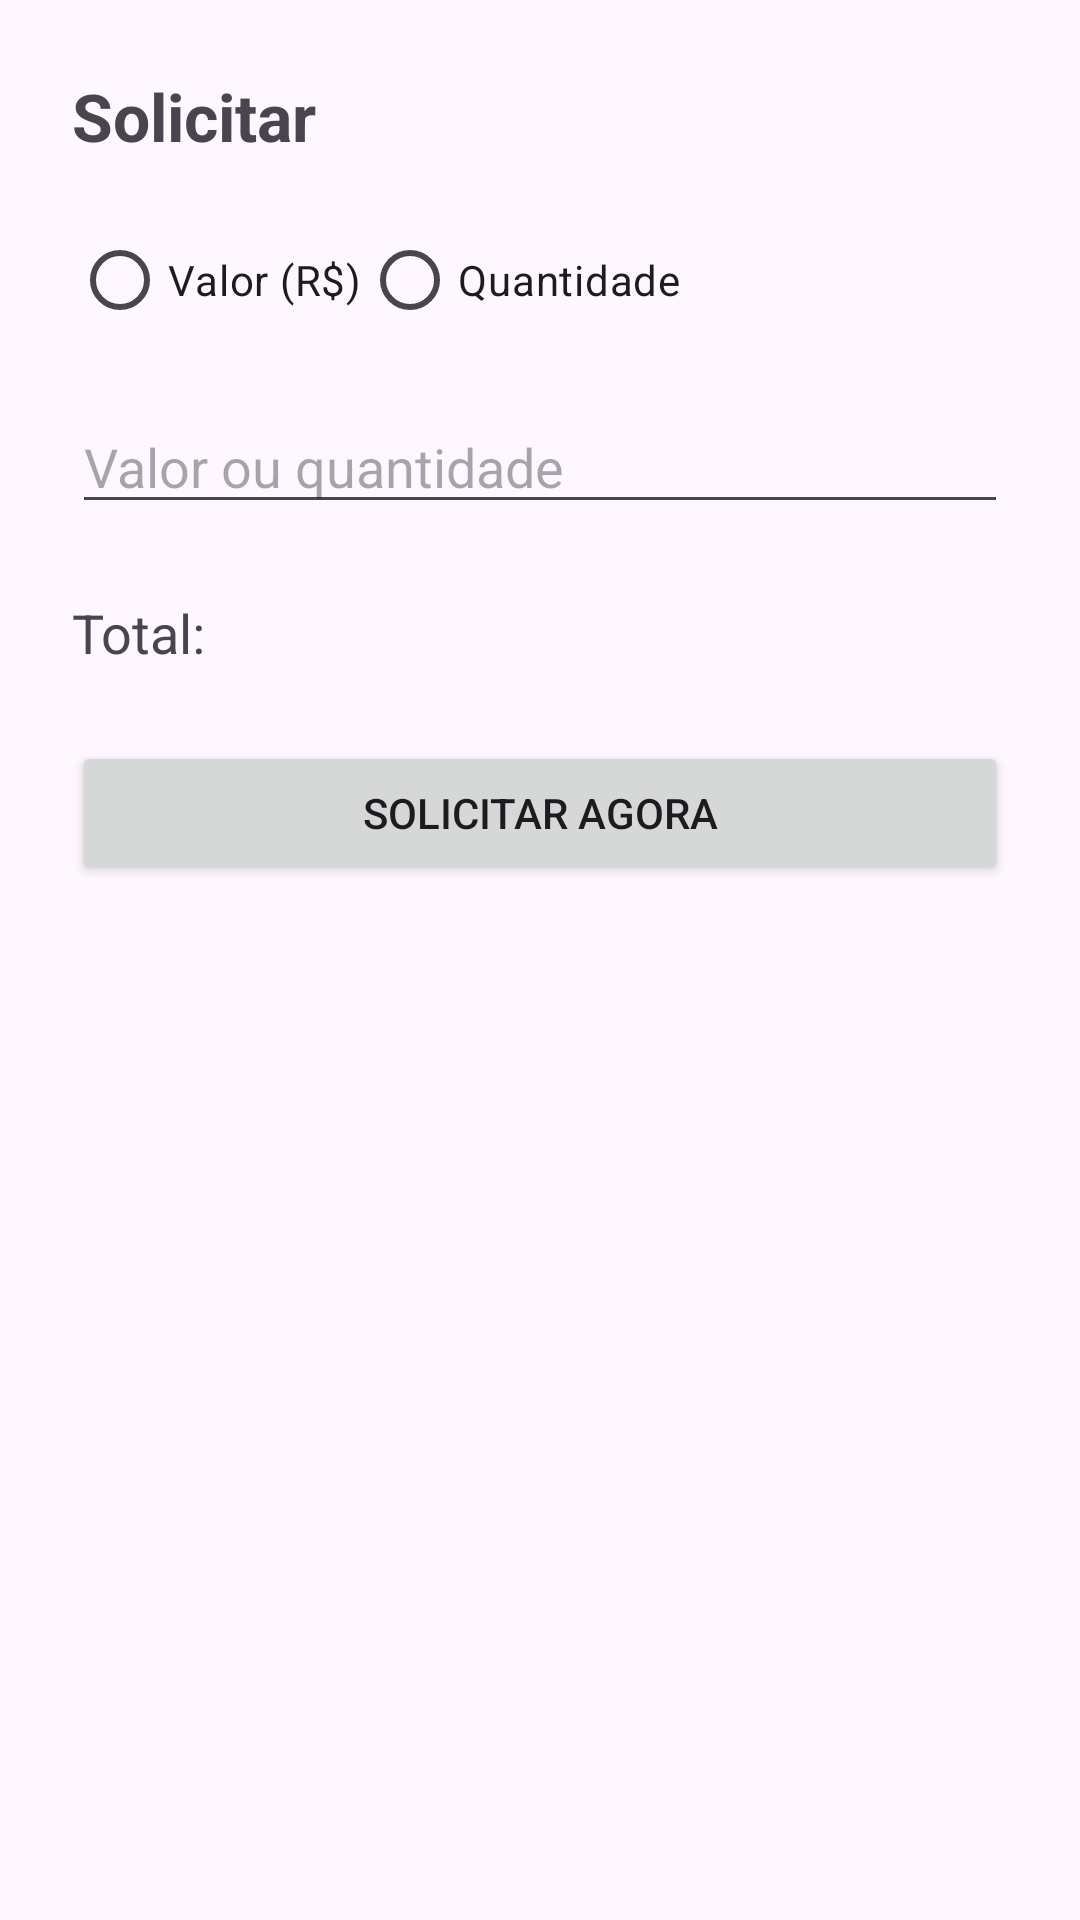

Layout XML and referenced resources for this Android screen:
<!-- AndroidManifest.xml: application theme Theme.FlexCharge -->
<!-- res/layout/fragment_request.xml -->
<?xml version="1.0" encoding="utf-8"?>
<ScrollView xmlns:android="http://schemas.android.com/apk/res/android"
    android:layout_width="match_parent"
    android:layout_height="match_parent"
    android:padding="24dp"
    android:fillViewport="true">

    <LinearLayout
        android:layout_width="match_parent"
        android:layout_height="wrap_content"
        android:orientation="vertical">

        
        <TextView
            android:id="@+id/txt_title"
            android:layout_width="wrap_content"
            android:layout_height="wrap_content"
            android:text="Solicitar"
            android:textSize="22sp"
            android:textStyle="bold"
            android:layout_marginBottom="16dp"/>

        
        <RadioGroup
            android:id="@+id/radio_group_mode"
            android:layout_width="match_parent"
            android:layout_height="wrap_content"
            android:orientation="horizontal"
            android:layout_marginBottom="16dp">

            <RadioButton
                android:id="@+id/radio_value"
                android:layout_width="wrap_content"
                android:layout_height="wrap_content"
                android:text="Valor (R$)" />

            <RadioButton
                android:id="@+id/radio_amount"
                android:layout_width="wrap_content"
                android:layout_height="wrap_content"
                android:text="Quantidade" />
        </RadioGroup>

        
        <EditText
            android:id="@+id/edt_input"
            android:layout_width="match_parent"
            android:layout_height="wrap_content"
            android:hint="Valor ou quantidade"
            android:inputType="numberDecimal"/>

        
        <TextView
            android:id="@+id/txt_result"
            android:layout_width="wrap_content"
            android:layout_height="wrap_content"
            android:text="Total: "
            android:textSize="18sp"
            android:layout_marginTop="24dp"
            android:layout_marginBottom="24dp"/>

        <Button
            android:id="@+id/btn_request_now"
            android:layout_width="match_parent"
            android:layout_height="48dp"
            android:text="SOLICITAR AGORA"/>
    </LinearLayout>

</ScrollView>
<!-- resources referenced by this layout -->
<resources>
  <style name="Theme.FlexCharge" parent="Base.Theme.FlexCharge" />
  <style name="Base.Theme.FlexCharge" parent="Theme.Material3.DayNight.NoActionBar">
          
          
      </style>
</resources>
